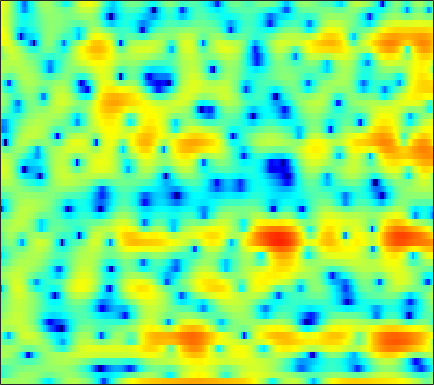

Data behind this chart, as committed beside it:
1.7706, 1.5928, 1.3943, 1.268, 1.2236, 1.2221, 1.2761, 1.3441, 1.4425, 1.5179, 1.5492, 1.5161, 1.3701, 1.1069, 0.79475, 0.20753, -0.589, -1.3479, -2.6094, -4.1416, -5.8767, -7.0419, -7.6502, -6.7048
-5.123, -4.131, -2.975, -1.986, -1.357, -0.6403, -0.0472, 0.3305, 0.7375, 1.047, 1.264, 1.357, 1.399, 1.342, 1.235, 1.012, 0.7048, 0.4299, 0.02966, -0.372, -0.7181, -0.9018, -1.002, -0.9101
-4.13, -3.597, -2.922, -2.319, -1.919, -1.458, -1.08, -0.8483, -0.5831, -0.3712, -0.2049, -0.09942, 0.01875, 0.1204, 0.1889, 0.267, 0.3422, 0.4008, 0.4805, 0.5667, 0.6574, 0.7316, 0.8331, 0.9342
0.008479, -0.03986, -0.1268, -0.2677, -0.4085, -0.652, -0.9677, -1.248, -1.665, -2.1, -2.509, -2.756, -2.923, -2.881, -2.702, -2.304, -1.785, -1.356, -0.7753, -0.2237, 0.2765, 0.6194, 1.019, 1.358
2.087, 2.03, 1.879, 1.591, 1.277, 0.6969, -0.103, -0.8867, -2.269, -4.187, -6.982, -10.11, -17.89, -21.58, -13.09, -7.808, -4.721, -3.089, -1.484, -0.3403, 0.4768, 0.9231, 1.343, 1.615
1.273, 1.539, 1.748, 1.817, 1.806, 1.681, 1.442, 1.181, 0.7212, 0.1465, -0.4664, -0.8612, -1.197, -1.214, -1.022, -0.5628, -0.02218, 0.3571, 0.7595, 0.9811, 0.9892, 0.8439, 0.4211, -0.2619
-0.9529, -1.342, -1.785, -1.951, -1.745, -1.095, -0.2447, 0.3842, 1.134, 1.729, 2.151, 2.38, 2.581, 2.681, 2.693, 2.622, 2.442, 2.232, 1.846, 1.309, 0.616, -0.02534, -1.057, -2.308
-1.147, -3.202, -7.131, -11.29, -9.566, -4.944, -1.664, 0.0785, 1.758, 2.921, 3.662, 3.976, 4.127, 4.042, 3.844, 3.397, 2.767, 2.162, 1.19, 0.0532, -1.215, -2.213, -3.583, -4.933
2.308, 1.976, 1.662, 1.564, 1.651, 1.953, 2.383, 2.739, 3.166, 3.439, 3.518, 3.444, 3.135, 2.582, 1.984, 0.9432, -0.3895, -1.617, -3.527, -5.798, -8.362, -10.38, -12.89, -14.83
2.068, 2.307, 2.601, 2.871, 3.048, 3.264, 3.436, 3.519, 3.539, 3.411, 3.138, 2.83, 2.262, 1.452, 0.6722, -0.6197, -2.238, -3.681, -6.026, -8.982, -12.81, -16.34, -20.41, -19.9
0.09623, 0.8027, 1.59, 2.216, 2.592, 2.994, 3.255, 3.359, 3.382, 3.261, 2.994, 2.705, 2.173, 1.477, 0.8522, -0.1271, -1.255, -2.187, -3.507, -4.847, -6.128, -6.973, -7.8, -8.274
-1.365, -0.4863, 0.5137, 1.329, 1.831, 2.361, 2.738, 2.909, 3.018, 2.998, 2.827, 2.588, 2.152, 1.6, 1.123, 0.3942, -0.4291, -1.075, -1.96, -2.827, -3.627, -4.186, -4.816, -5.24
-1.575, -0.8262, 0.1347, 1.019, 1.601, 2.248, 2.729, 2.984, 3.168, 3.175, 3.008, 2.789, 2.36, 1.801, 1.313, 0.5837, -0.218, -0.8753, -1.795, -2.762, -3.772, -4.537, -5.535, -6.39
-3.216, -2.239, -0.7485, 0.6779, 1.622, 2.64, 3.382, 3.745, 3.99, 3.929, 3.623, 3.256, 2.606, 1.783, 1.087, 0.1423, -0.7835, -1.454, -2.378, -3.417, -4.647, -5.828, -7.986, -11.38
-12.87, -6.904, -2.451, 0.3802, 1.854, 3.289, 4.197, 4.579, 4.703, 4.441, 3.773, 2.996, 1.549, -0.3192, -1.953, -4.174, -5.724, -5.969, -5.481, -4.88, -4.668, -4.743, -5.18, -5.817
-1.313, -0.566, 0.6787, 1.894, 2.703, 3.53, 4.056, 4.222, 4.154, 3.735, 2.871, 1.907, 0.1399, -2.328, -4.834, -9.249, -12.81, -11.38, -8.182, -5.991, -4.769, -4.29, -3.95, -3.785
0.8709, 1.209, 1.714, 2.257, 2.647, 3.084, 3.369, 3.482, 3.436, 3.156, 2.664, 2.146, 1.266, 0.2301, -0.5634, -1.555, -2.315, -2.682, -2.978, -3.224, -3.514, -3.843, -4.532, -5.519
-0.6618, -0.2034, 0.4573, 1.109, 1.562, 2.075, 2.482, 2.71, 2.885, 2.893, 2.788, 2.638, 2.304, 1.898, 1.566, 1.068, 0.5322, 0.1174, -0.4728, -1.176, -2.015, -2.756, -4.061, -5.791
-4.976, -3.8, -2.362, -1.133, -0.3725, 0.4736, 1.144, 1.514, 1.909, 2.196, 2.355, 2.396, 2.407, 2.326, 2.199, 1.977, 1.666, 1.368, 0.8899, 0.3269, -0.3669, -0.9789, -1.847, -2.799
-8.609, -6.445, -4.269, -2.687, -1.756, -0.8037, -0.09668, 0.2924, 0.6844, 1.04, 1.336, 1.537, 1.813, 2.037, 2.157, 2.238, 2.227, 2.125, 1.869, 1.502, 0.9793, 0.5229, -0.1484, -0.8722
-5.217, -4.117, -2.799, -1.798, -1.261, -0.8283, -0.7476, -0.8197, -0.987, -1.088, -0.8204, -0.312, 0.5155, 1.371, 1.958, 2.575, 2.937, 3.077, 3.054, 2.804, 2.372, 1.898, 1.062, 0.02864
-2.952, -1.756, -0.55, 0.2171, 0.4351, 0.1984, -0.8351, -2.172, -5.199, -10.58, -11.36, -6.606, -2.287, 0.3492, 1.715, 2.899, 3.568, 3.845, 3.962, 3.797, 3.442, 2.992, 2.09, 0.8177
-2.647, -1.024, 0.4628, 1.324, 1.637, 1.568, 0.9905, 0.214, -1.056, -2.242, -2.386, -1.649, -0.4224, 0.733, 1.286, 1.609, 1.667, 1.532, 1.319, 1.178, 1.052, 1.004, 0.8395, 0.4002
-0.03762, 0.5928, 1.353, 1.965, 2.278, 2.53, 2.606, 2.537, 2.364, 2.139, 1.936, 1.745, 1.428, 0.8851, 0.2222, -1.067, -3.047, -5.032, -7.904, -8.434, -6.187, -4.432, -2.696, -1.672
-0.009676, 0.2886, 0.8097, 1.375, 1.791, 2.282, 2.659, 2.877, 3.01, 3.031, 2.858, 2.597, 2.078, 1.224, 0.3747, -1.198, -3.357, -5.354, -8.049, -8.564, -6.71, -5.087, -3.456, -2.412
-3.962, -3.465, -2.41, -1.218, -0.3213, 0.7382, 1.599, 2.122, 2.625, 2.92, 3.009, 2.954, 2.708, 2.273, 1.841, 1.127, 0.3558, -0.2073, -0.8358, -1.214, -1.353, -1.353, -1.358, -1.459
-18.34, -13.16, -8.075, -4.729, -2.909, -1.059, 0.3352, 1.113, 1.91, 2.439, 2.768, 2.893, 2.906, 2.802, 2.635, 2.363, 2.026, 1.758, 1.403, 1.039, 0.6896, 0.3922, -0.06186, -0.6618
-9.139, -8.095, -6.075, -4.055, -2.724, -1.247, -0.1004, 0.5862, 1.285, 1.785, 2.107, 2.249, 2.341, 2.325, 2.267, 2.138, 1.964, 1.812, 1.59, 1.34, 1.046, 0.7895, 0.3789, -0.1449
-3.361, -2.905, -2.211, -1.458, -0.9182, -0.2597, 0.2791, 0.6054, 0.9207, 1.109, 1.206, 1.211, 1.177, 1.075, 0.9961, 0.856, 0.7357, 0.6556, 0.566, 0.5071, 0.4458, 0.4079, 0.3153, 0.1803
-0.3247, -0.02919, 0.3144, 0.5682, 0.6981, 0.7846, 0.7838, 0.7075, 0.5373, 0.2967, -0.0008446, -0.2422, -0.5795, -0.9126, -1.165, -1.454, -1.659, -1.731, -1.683, -1.456, -1.078, -0.7411, -0.2684, 0.1627
2.043, 2.195, 2.243, 2.111, 1.904, 1.468, 0.8636, 0.3178, -0.4912, -1.333, -2.163, -2.732, -3.459, -4.133, -4.695, -5.453, -6.264, -6.714, -6.742, -5.912, -4.426, -3.209, -1.647, -0.3244
3.741, 3.743, 3.504, 3.008, 2.445, 1.431, 0.05905, -1.176, -3.148, -5.308, -7.274, -8.229, -8.698, -8.874, -9.115, -10.22, -12.65, -16.37, -33.64, -16.03, -9.138, -5.964, -2.934, -0.7259
4.399, 4.271, 3.86, 3.148, 2.386, 1.044, -0.8036, -2.573, -5.789, -10.57, -19.79, -28.21, -15.91, -12.19, -10.83, -10.16, -9.975, -10.03, -9.473, -8.009, -5.831, -4.129, -2.015, -0.2094
4.085, 3.853, 3.402, 2.724, 2.099, 1.041, -0.2822, -1.487, -3.291, -5.29, -6.992, -7.873, -8.376, -8.462, -8.44, -8.313, -8.059, -7.673, -6.759, -5.471, -3.958, -2.743, -1.214, 0.1617
3.051, 2.671, 2.166, 1.731, 1.427, 0.989, 0.4893, 0.01174, -0.7139, -1.585, -2.562, -3.357, -4.587, -5.992, -7.328, -9.39, -11.48, -11.63, -9.689, -6.812, -4.324, -2.748, -1.042, 0.304
0.2538, -0.746, -1.575, -1.446, -0.9886, -0.1829, 0.4848, 0.8548, 1.051, 0.9869, 0.5754, 0.02293, -1.012, -2.59, -4.125, -7.047, -10.63, -11.67, -8.619, -5.226, -2.752, -1.433, -0.1431, 0.7067
-5.684, -10.84, -27.98, -11.05, -6.473, -2.896, -0.6477, 0.5464, 1.643, 2.294, 2.586, 2.586, 2.351, 1.859, 1.376, 0.6997, 0.157, 0.007793, 0.03409, 0.2977, 0.5101, 0.5036, 0.1848, -0.52
-5.836, -7.199, -7.915, -7.042, -5.755, -3.753, -1.863, -0.675, 0.6766, 1.662, 2.386, 2.77, 3.051, 3.184, 3.157, 3.067, 2.914, 2.742, 2.472, 2.071, 1.437, 0.7454, -0.6482, -2.824
-11.68, -13.69, -12.2, -9.343, -7.341, -5.112, -3.241, -2.049, -0.7266, 0.3829, 1.245, 1.767, 2.316, 2.706, 2.92, 3.072, 3.099, 3.018, 2.816, 2.442, 1.893, 1.347, 0.4384, -0.6734
-10.72, -12.36, -11.34, -8.905, -7.28, -5.481, -4.091, -3.161, -2.091, -1.129, -0.251, 0.343, 1.037, 1.602, 1.952, 2.279, 2.482, 2.567, 2.553, 2.427, 2.222, 1.997, 1.637, 1.224
-3.11, -3.892, -4.538, -4.88, -4.957, -4.99, -4.872, -4.626, -4.108, -3.286, -2.289, -1.538, -0.5763, 0.209, 0.6952, 1.195, 1.533, 1.716, 1.853, 1.947, 1.996, 2.014, 2.024, 1.998
0.3432, -0.515, -1.719, -3.056, -4.208, -6.037, -8.068, -9.507, -9.724, -7.76, -5.306, -3.723, -2.046, -0.8482, -0.256, 0.2486, 0.4633, 0.4816, 0.4941, 0.5577, 0.7579, 1.042, 1.517, 2.024
2.221, 1.372, 0.01376, -1.581, -3.026, -5.476, -8.852, -12.21, -13.71, -9.268, -5.477, -3.51, -1.763, -0.7102, -0.3572, -0.4074, -1.015, -1.825, -3.19, -4.315, -3.992, -2.79, -0.8195, 0.9397
1.978, 1.125, -0.06005, -1.193, -1.962, -2.759, -3.344, -3.516, -3.236, -2.487, -1.544, -0.8261, -0.1173, 0.1856, 0.1307, -0.4758, -1.81, -3.41, -6.979, -13.26, -12.57, -7.386, -3.016, -0.2667
-0.2233, -1.698, -3.773, -5.374, -5.689, -4.916, -3.624, -2.628, -1.465, -0.4996, 0.2772, 0.7185, 1.117, 1.218, 1.101, 0.6947, 0.01354, -0.6366, -1.524, -2.11, -2.035, -1.56, -0.5948, 0.4431
-1.234, -3.552, -8.227, -16.92, -16.06, -8.429, -4.446, -2.554, -0.7826, 0.4471, 1.296, 1.707, 2.021, 2.11, 2.014, 1.734, 1.319, 0.9414, 0.4514, 0.05052, -0.1946, -0.2577, -0.1469, 0.1367
1.251, 0.1953, -1.101, -1.951, -2.075, -1.561, -0.6618, 0.06174, 0.9222, 1.598, 2.046, 2.248, 2.324, 2.209, 2.006, 1.565, 0.9523, 0.4091, -0.4173, -1.325, -2.247, -2.825, -3.302, -3.27
2.83, 2.389, 1.921, 1.643, 1.573, 1.604, 1.761, 1.924, 2.116, 2.231, 2.241, 2.174, 1.964, 1.585, 1.204, 0.5363, -0.3514, -1.187, -2.596, -4.469, -6.965, -9.389, -13.01, -13.23
2.31, 2.276, 2.348, 2.491, 2.586, 2.668, 2.699, 2.669, 2.554, 2.347, 2.06, 1.794, 1.348, 0.8054, 0.3405, -0.3805, -1.236, -2.022, -3.325, -5.016, -7.213, -9.255, -11.87, -12.02
-0.8888, 0.4221, 1.802, 2.677, 3.054, 3.294, 3.26, 3.079, 2.705, 2.225, 1.644, 1.128, 0.421, -0.2593, -0.7521, -1.325, -1.784, -2.086, -2.488, -2.946, -3.465, -3.836, -4.233, -4.374
-0.6416, 1.401, 3.072, 3.888, 4.106, 3.982, 3.496, 2.979, 2.138, 1.183, 0.1067, -0.776, -2.057, -3.419, -4.324, -4.912, -4.505, -3.716, -2.559, -1.622, -1.011, -0.7512, -0.6735, -0.882
5.775, 5.62, 5.345, 4.815, 4.181, 2.955, 1.352, -0.01351, -1.897, -3.571, -4.808, -5.558, -6.977, -9.796, -14.05, -51.8, -13.12, -8.078, -4.268, -1.925, -0.4663, 0.1755, 0.5597, 0.4209
7.129, 6.447, 5.363, 3.982, 2.664, 0.4116, -2.62, -5.715, -11.99, -22.15, -14.71, -11.39, -9.408, -8.722, -8.478, -7.865, -6.474, -5.077, -3.176, -1.587, -0.4121, 0.1835, 0.626, 0.6738
6.454, 5.686, 4.469, 2.988, 1.672, -0.3388, -2.721, -4.699, -7.28, -9.012, -9.094, -8.479, -7.404, -6.369, -5.633, -4.706, -3.709, -2.947, -1.94, -1.027, -0.2879, 0.1426, 0.5202, 0.6734
5.55, 4.844, 3.743, 2.464, 1.414, -0.08632, -1.642, -2.788, -4.132, -5.119, -5.64, -5.728, -5.516, -5.014, -4.519, -3.738, -2.904, -2.285, -1.509, -0.8184, -0.2437, 0.0981, 0.4157, 0.5864
5.204, 4.578, 3.568, 2.384, 1.402, -0.03583, -1.541, -2.681, -4.131, -5.337, -6.153, -6.38, -6.178, -5.498, -4.793, -3.725, -2.689, -1.964, -1.113, -0.423, 0.1094, 0.3952, 0.6388, 0.7382
5.502, 4.922, 3.926, 2.688, 1.599, -0.05505, -1.947, -3.532, -5.963, -8.829, -11.8, -12.89, -11.11, -8.129, -6.158, -4.04, -2.38, -1.378, -0.3408, 0.4104, 0.8945, 1.099, 1.189, 1.078
6.024, 5.403, 4.291, 2.876, 1.639, -0.1885, -2.188, -3.812, -6.279, -9.297, -12.89, -14.23, -11.44, -7.68, -5.394, -3.032, -1.274, -0.279, 0.7026, 1.339, 1.653, 1.697, 1.499, 1.022
